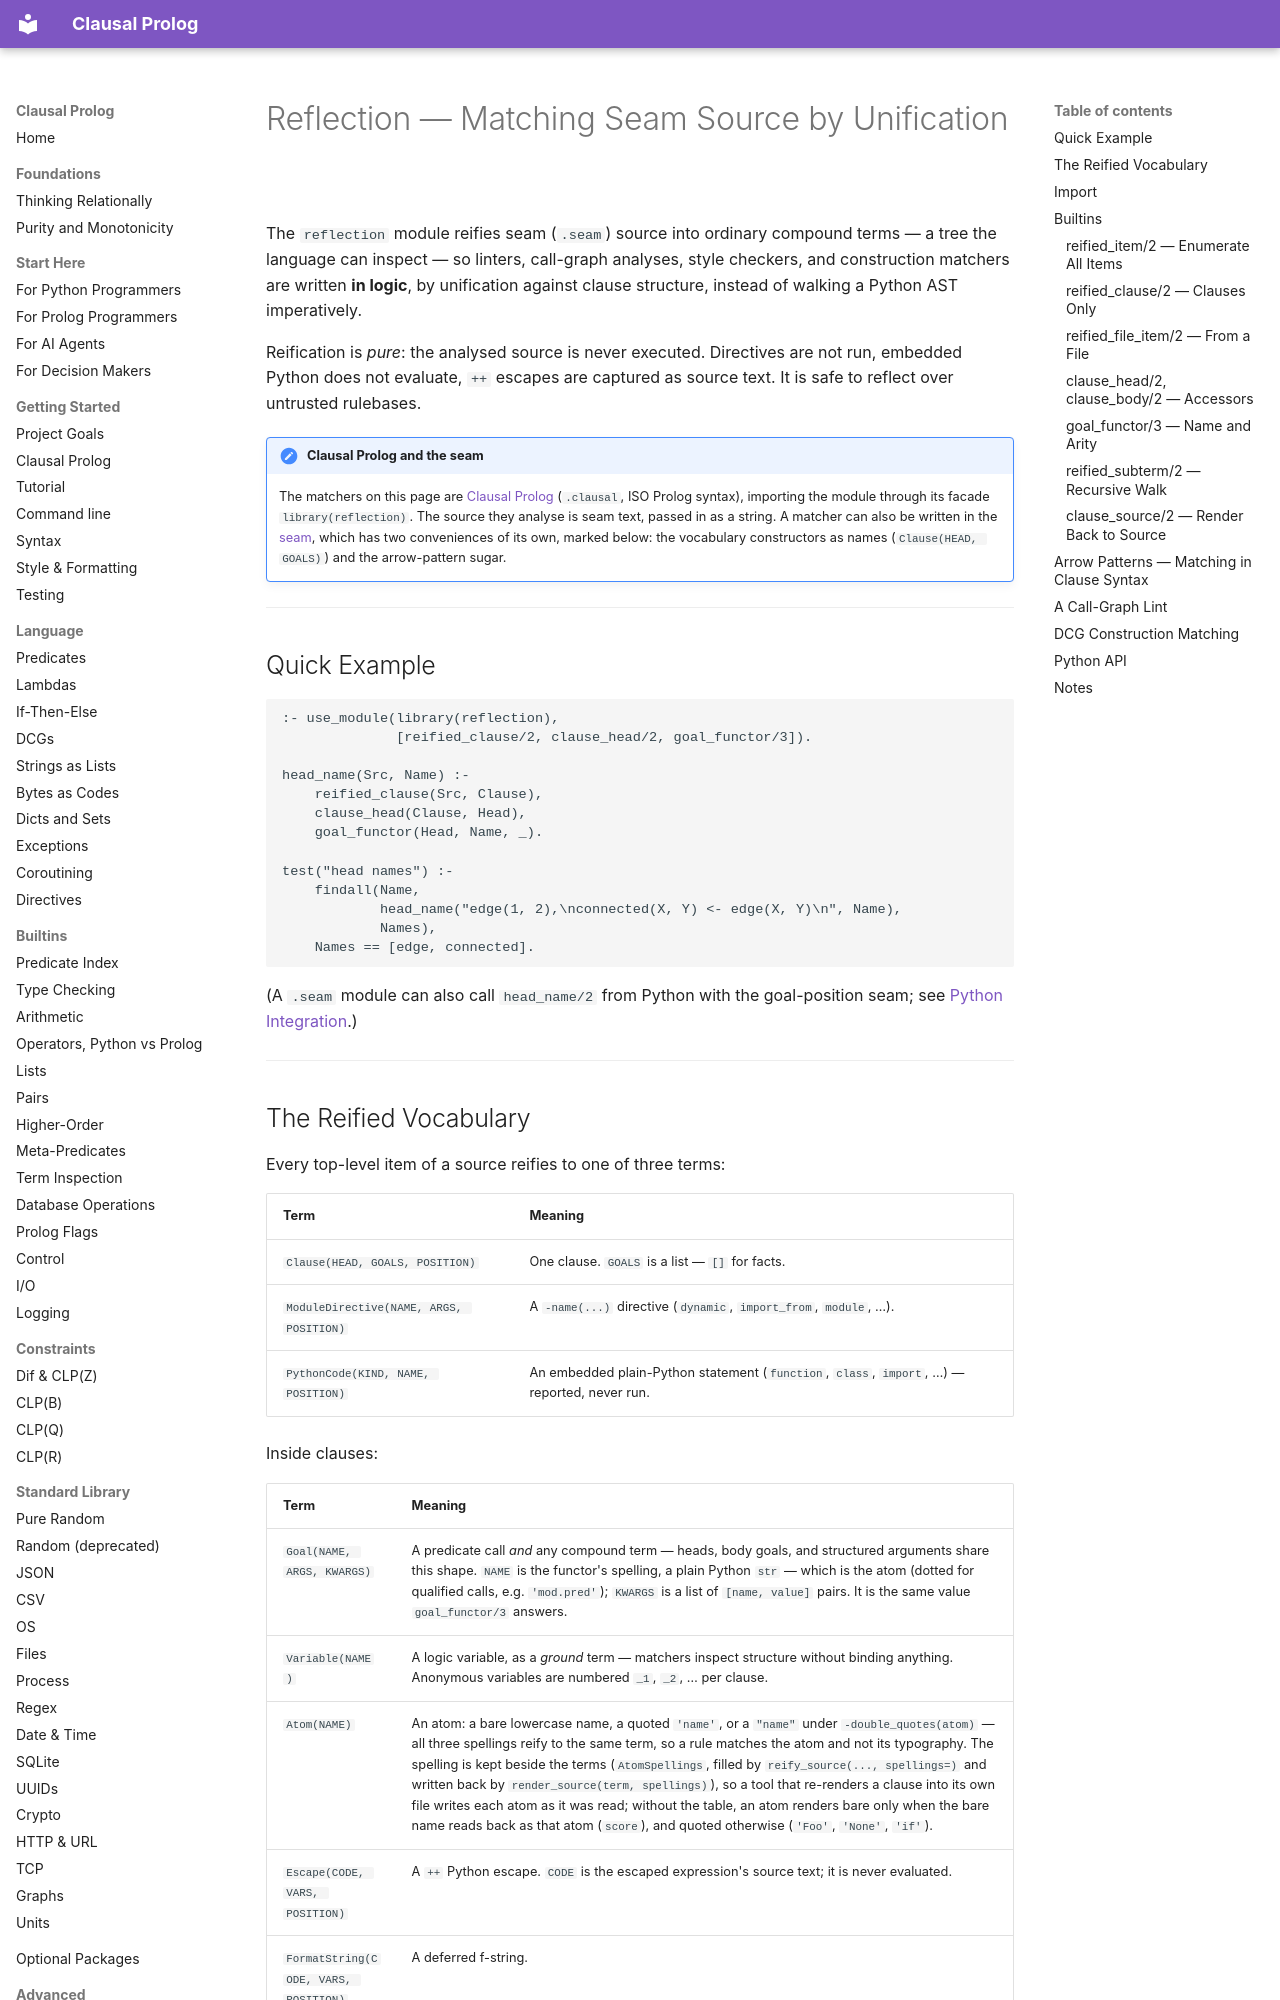

repository: neurosymbolica/clausal-prolog · page: reflection/index.html · generator: mkdocs

# Reflection — Matching Seam Source by Unification

The `reflection` module reifies seam (`.seam`) source into ordinary compound
terms — a tree the language can inspect — so linters, call-graph analyses,
style checkers, and construction matchers are written **in logic**, by
unification against clause structure, instead of walking a Python AST
imperatively.

Reification is *pure*: the analysed source is never executed. Directives are
not run, embedded Python does not evaluate, `++` escapes are captured as
source text. It is safe to reflect over untrusted rulebases.

!!! note "Clausal Prolog and the seam"

    The matchers on this page are [Clausal Prolog](clausal_prolog.md)
    (`.clausal`, ISO Prolog syntax), importing the module through its
    facade `library(reflection)`. The source they analyse is seam text,
    passed in as a string. A matcher can also be written in the
    [seam](syntax.md), which has two conveniences of its own, marked below:
    the vocabulary constructors as names (`Clause(HEAD, GOALS)`) and the
    arrow-pattern sugar.

---

## Quick Example

```clausal
:- use_module(library(reflection),
              [reified_clause/2, clause_head/2, goal_functor/3]).

head_name(Src, Name) :-
    reified_clause(Src, Clause),
    clause_head(Clause, Head),
    goal_functor(Head, Name, _).

test("head names") :-
    findall(Name,
            head_name("edge(1, 2),\nconnected(X, Y) <- edge(X, Y)\n", Name),
            Names),
    Names == [edge, connected].
```

(A `.seam` module can also call `head_name/2` from Python with the
goal-position seam; see [Python Integration](python_integration.md).)

---
